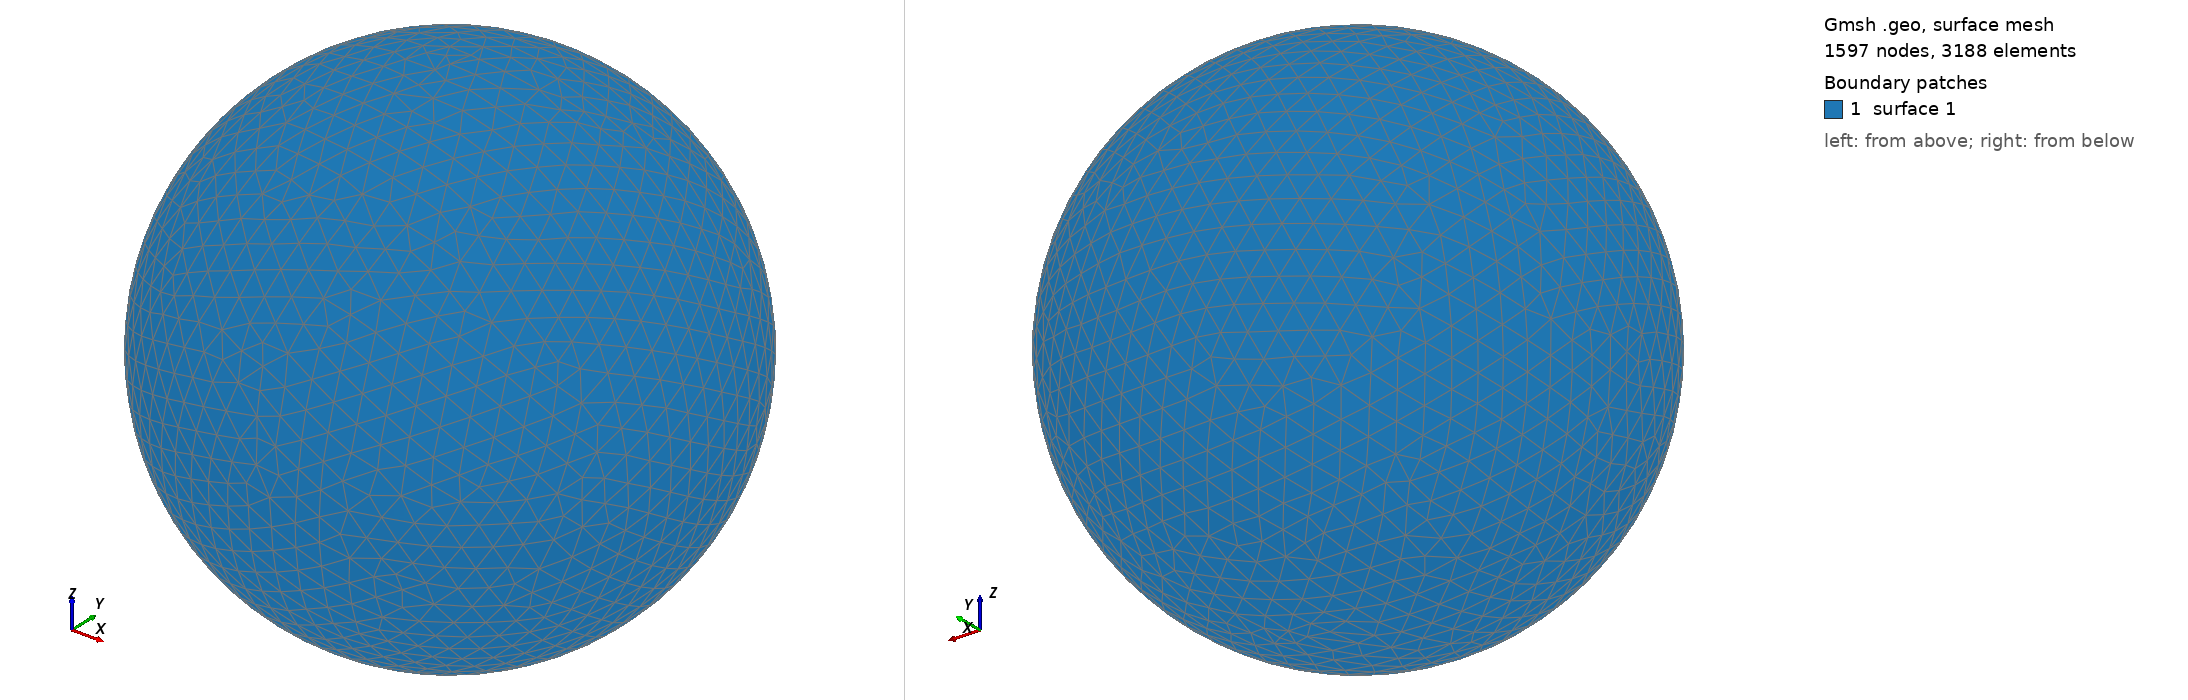

Gmsh geometry script, surface-meshed: 1597 nodes, 3188 surface elements. Boundary patches (legend numbers): 1 surface 1. Left view from above one corner, right view from below the opposite corner. The script declares no physical surfaces, so the legend lists its geometric surfaces. The drawing asked Gmsh for element sizes between 1% and 20% of the model's largest extent; the script's own settings can give other sizes.

=== shot1045.geo (drawn) ===
SetFactory("OpenCASCADE");
Point(1) = {0,0,0,0};
Sphere(1) = {0,0,0,0.01396000};
MeshSize{ PointsOf{ Surface{:}; } } = 0.001396000;
Mesh.ElementOrder=1;
Mesh.Format=39;
